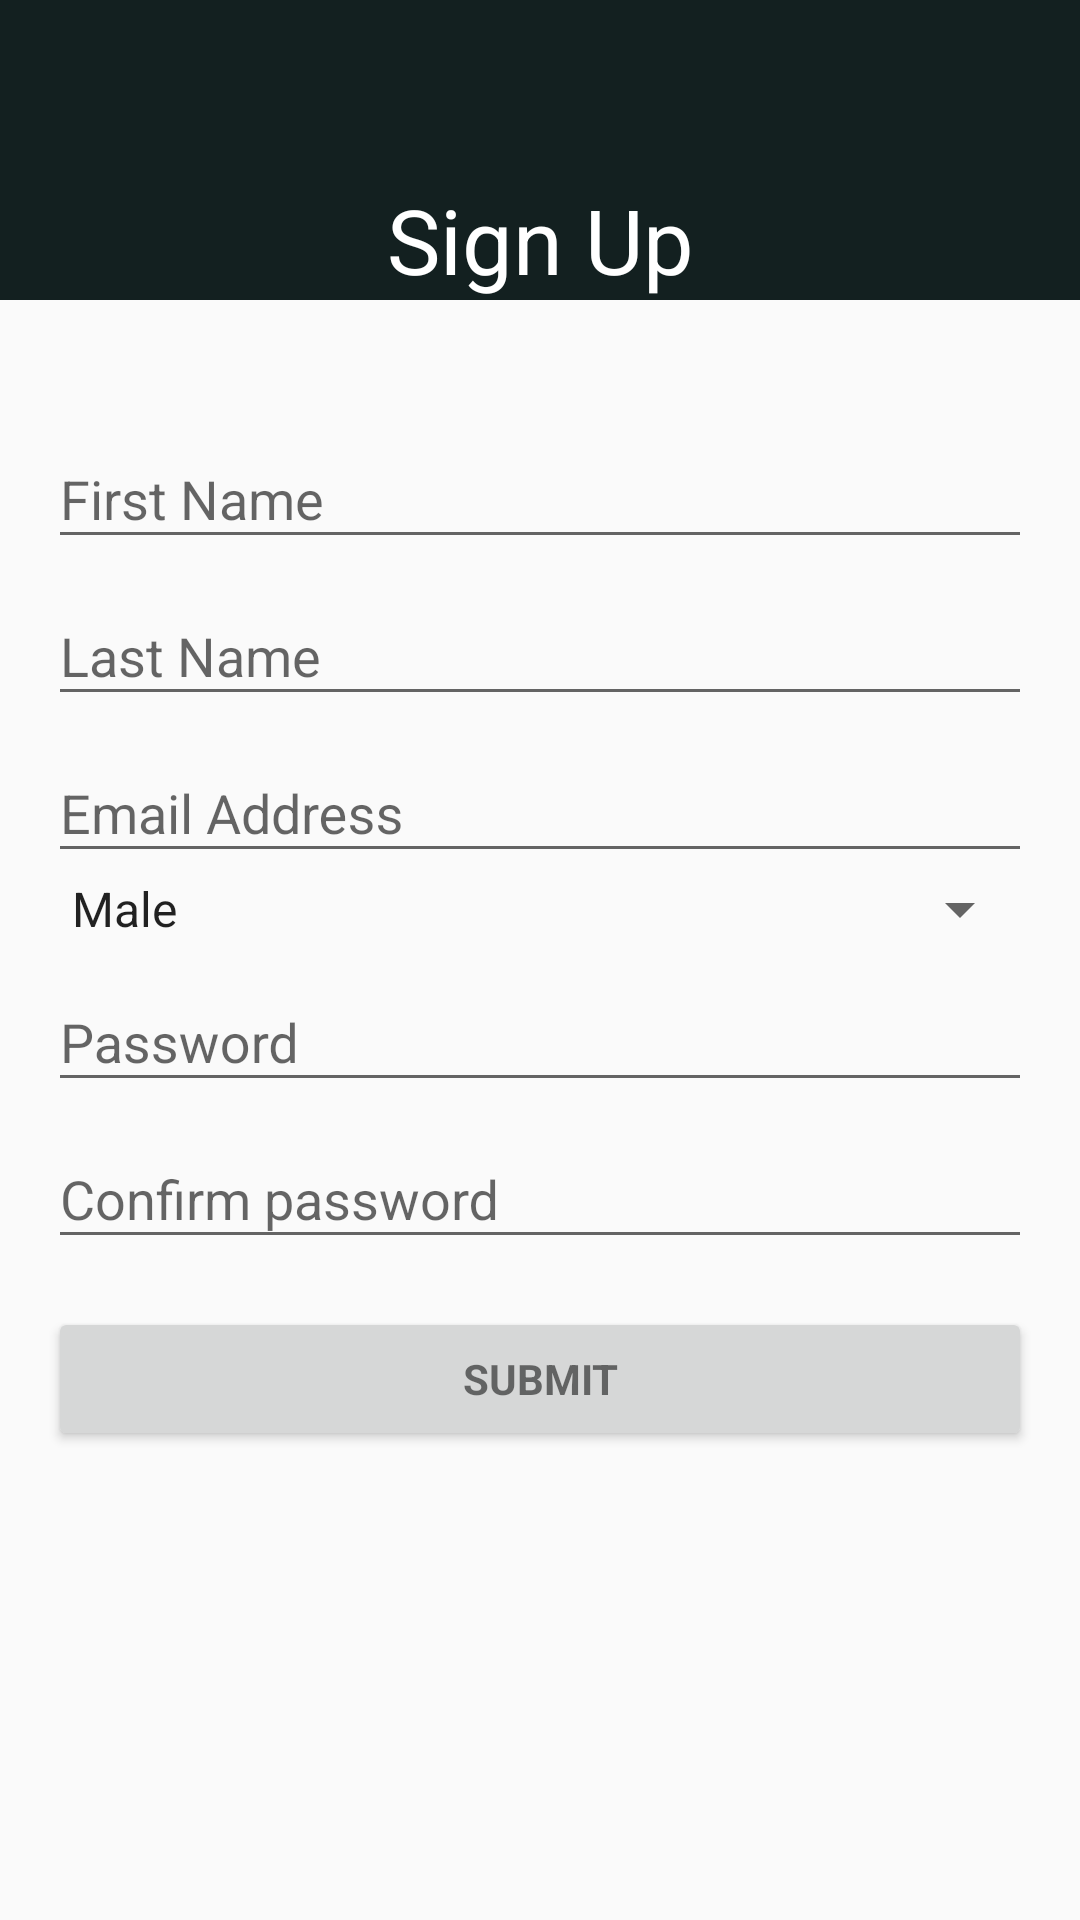

Layout XML and referenced resources for this Android screen:
<!-- AndroidManifest.xml: application theme AppTheme -->
<!-- res/layout/activity_sign_up.xml -->
<LinearLayout xmlns:android="http://schemas.android.com/apk/res/android"
    xmlns:tools="http://schemas.android.com/tools"
    android:layout_width="match_parent"
    android:layout_height="match_parent"
    android:gravity="center_horizontal"
    android:orientation="vertical"
    android:paddingBottom="@dimen/activity_vertical_margin"
    tools:context="com.example.admin.janjaruka.SignUpActivity">

    <TextView
        android:id="@+id/home_header_text"
        android:layout_width="match_parent"
        android:layout_height="100dp"
        android:layout_alignParentBottom="true"
        android:layout_alignParentTop="true"
        android:background="@color/colorPrimary"
        android:gravity="bottom|center"
        android:text="@string/prompt_signup"
        android:textColor="#fff"
        android:textSize="30dp" />

    
    <ProgressBar
        android:id="@+id/login_progress"
        style="?android:attr/progressBarStyleLarge"
        android:layout_width="wrap_content"
        android:layout_height="wrap_content"
        android:layout_marginBottom="8dp"
        android:visibility="gone" />

    <ScrollView
        android:id="@+id/signup_form"
        android:layout_width="match_parent"
        android:layout_height="match_parent"
        android:paddingTop="34dp">

        <LinearLayout
            android:id="@+id/email_login_form"
            android:layout_width="match_parent"
            android:layout_height="wrap_content"
            android:orientation="vertical"
            android:paddingLeft="@dimen/activity_horizontal_margin"
            android:paddingRight="@dimen/activity_horizontal_margin">

            <android.support.design.widget.TextInputLayout
                android:layout_width="match_parent"
                android:layout_height="wrap_content">

                <AutoCompleteTextView
                    android:id="@+id/firstname_edtTxt"
                    android:layout_width="match_parent"
                    android:layout_height="wrap_content"
                    android:hint="@string/prompt_firstname"
                    android:inputType="textAutoComplete"
                    android:maxLines="1" />

            </android.support.design.widget.TextInputLayout>

            <android.support.design.widget.TextInputLayout
                android:layout_width="match_parent"
                android:layout_height="wrap_content">

                <AutoCompleteTextView
                    android:id="@+id/lastname_edtTxt"
                    android:layout_width="match_parent"
                    android:layout_height="wrap_content"
                    android:hint="@string/prompt_lastname"
                    android:inputType="textAutoComplete"
                    android:maxLines="1" />

            </android.support.design.widget.TextInputLayout>

            <android.support.design.widget.TextInputLayout
                android:layout_width="match_parent"
                android:layout_height="wrap_content">

                <AutoCompleteTextView
                    android:id="@+id/email_edtTxt"
                    android:layout_width="match_parent"
                    android:layout_height="wrap_content"
                    android:hint="@string/prompt_email"
                    android:inputType="textEmailAddress"
                    android:maxLines="1" />
            </android.support.design.widget.TextInputLayout>

            <android.support.design.widget.TextInputLayout
                android:layout_width="match_parent"
                android:layout_height="wrap_content">

                <Spinner
                    android:id="@+id/gender_spinner"
                    android:layout_width="match_parent"
                    android:layout_height="wrap_content"
                    android:entries="@array/gender_array"
                    android:maxLines="2"
                    android:minLines="2"
                    android:prompt="@string/prompt_gender" />
            </android.support.design.widget.TextInputLayout>

            <android.support.design.widget.TextInputLayout
                android:layout_width="match_parent"
                android:layout_height="wrap_content">

                <EditText
                    android:id="@+id/password_edtTxt"
                    android:layout_width="match_parent"
                    android:layout_height="wrap_content"
                    android:hint="@string/prompt_password"
                    android:imeActionId="@+id/login"
                    android:imeActionLabel="@string/action_sign_in"
                    android:imeOptions="actionUnspecified"
                    android:inputType="textPassword"
                    android:maxLines="1" />

            </android.support.design.widget.TextInputLayout>

            <android.support.design.widget.TextInputLayout
                android:layout_width="match_parent"
                android:layout_height="wrap_content">

                <EditText
                    android:id="@+id/confirm_password_edtTxt"
                    android:layout_width="match_parent"
                    android:layout_height="wrap_content"
                    android:hint="@string/prompt_confirm_password"
                    android:imeActionId="@+id/login"
                    android:imeActionLabel="@string/action_sign_in"
                    android:imeOptions="actionUnspecified"
                    android:inputType="textPassword"
                    android:maxLines="1" />

            </android.support.design.widget.TextInputLayout>

            <Button
                android:id="@+id/sign_up_button"
                style="?android:textAppearanceSmall"
                android:layout_width="match_parent"
                android:layout_height="wrap_content"
                android:layout_marginTop="16dp"
                android:text="@string/action_submit"
                android:textStyle="bold" />

        </LinearLayout>
    </ScrollView>

</LinearLayout>
<!-- resources referenced by this layout -->
<resources>
  <string-array name="gender_array">
          <item>Male</item>
          <item>Female</item>
      </string-array>
  <color name="colorPrimary">#132020</color>
  <dimen name="activity_horizontal_margin">16dp</dimen>
  <dimen name="activity_vertical_margin">16dp</dimen>
  <string name="action_sign_in">Log in</string>
  <string name="action_submit">Submit</string>
  <string name="prompt_confirm_password">Confirm password</string>
  <string name="prompt_email">Email Address</string>
  <string name="prompt_firstname">First Name</string>
  <string name="prompt_gender">Gender</string>
  <string name="prompt_lastname">Last Name</string>
  <string name="prompt_password">Password</string>
  <string name="prompt_signup">Sign Up</string>
  <style name="AppTheme" parent="Theme.AppCompat.Light">
          
          <item name="colorPrimary">@color/colorPrimary</item>
          <item name="colorPrimaryDark">@color/colorPrimaryDark</item>
          <item name="colorAccent">@color/colorAccent</item>
          <item name="titleTextColor">@android:color/white</item>
          <item name="subtitleTextColor">@android:color/white</item>
  
  
      </style>
  <color name="colorPrimaryDark"> #0a1010</color>
  <color name="colorAccent">#92b9b9</color>
</resources>
